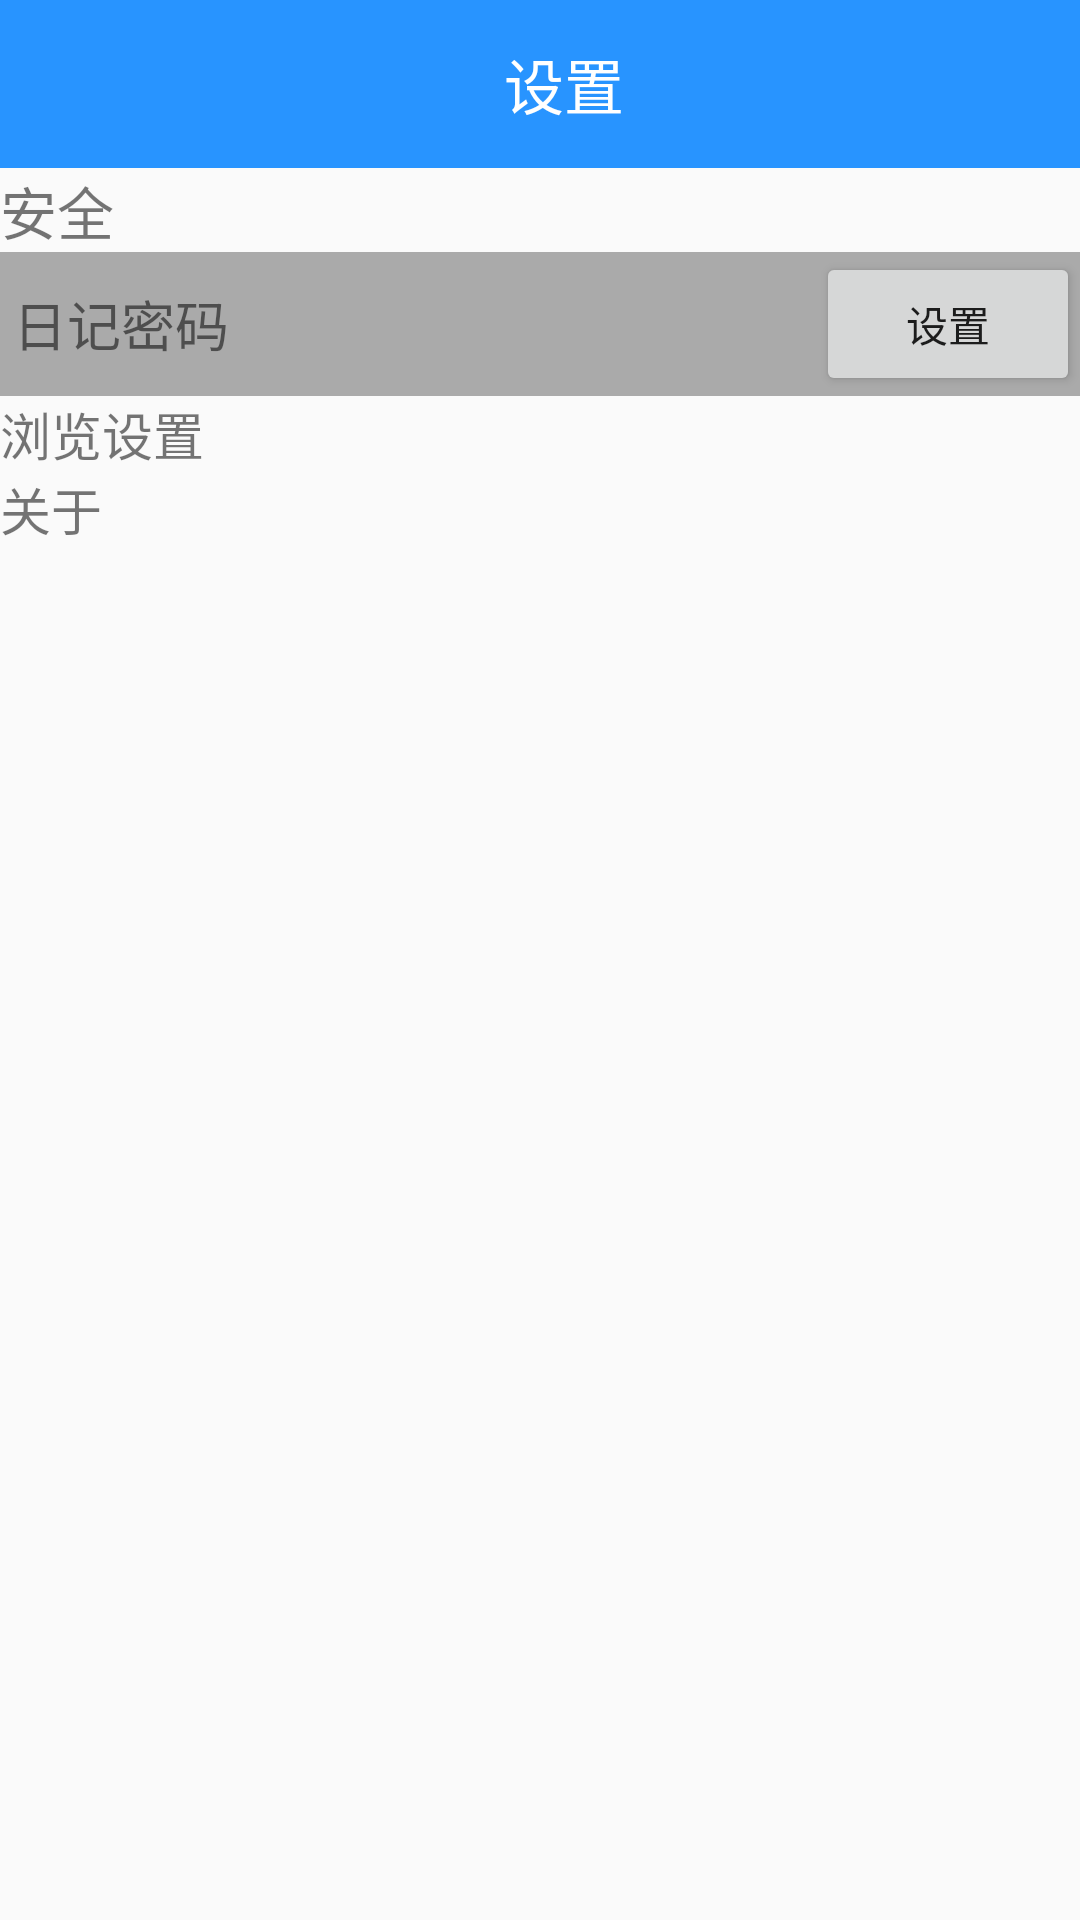

Write the Android layout XML for this screen, with the resource values it uses.
<!-- AndroidManifest.xml: application theme AppTheme -->
<!-- res/layout/settings.xml -->
<?xml version="1.0" encoding="utf-8"?>
<LinearLayout xmlns:android="http://schemas.android.com/apk/res/android"
    android:layout_width="match_parent"
    android:layout_height="match_parent"
    xmlns:app="http://schemas.android.com/apk/res-auto"
    android:orientation="vertical">

    <android.support.v7.widget.Toolbar
        android:layout_width="match_parent"
        android:layout_height="wrap_content"
        android:background="@color/toolbar_color"
        android:id="@+id/toolbar">
        <TextView
            android:layout_width="match_parent"
            android:layout_height="wrap_content"
            android:text="设置"
            android:gravity="center"
            android:textSize="20dp"
            android:textColor="@android:color/white" />
    </android.support.v7.widget.Toolbar>

    <TextView
        android:layout_width="match_parent"
        android:layout_height="wrap_content"
        android:text="安全"
        android:textSize="19dp"/>

    <FrameLayout
        android:layout_width="match_parent"
        android:layout_height="wrap_content"
        android:orientation="horizontal"
        android:background="@android:color/darker_gray">
        <TextView
            android:layout_width="wrap_content"
            android:layout_height="wrap_content"
            android:text=" 日记密码"
            android:layout_gravity="center|left"
            android:gravity="center"
            android:textSize="18dp"/>
        <Button
            android:layout_width="wrap_content"
            android:layout_height="wrap_content"
            android:gravity="center"
            android:layout_gravity="right|center"
            android:text="设置"/>
    </FrameLayout>

    <TextView
        android:layout_width="match_parent"
        android:layout_height="wrap_content"
        android:text="浏览设置"
        android:textSize="17dp"/>
    <TextView
        android:layout_width="match_parent"
        android:layout_height="wrap_content"
        android:text="关于"
        android:textSize="17dp"/>

</LinearLayout>
<!-- resources referenced by this layout -->
<resources>
  <color name="toolbar_color">#2894ff</color>
  <style name="AppTheme" parent="Theme.AppCompat.Light.DarkActionBar">
          
          <item name="colorPrimary">#2894FF</item>
          <item name="colorPrimaryDark">#2894FF</item>
          <item name="colorAccent">@color/colorAccent</item>
  
      </style>
  <color name="colorAccent">#ff4081</color>
</resources>
